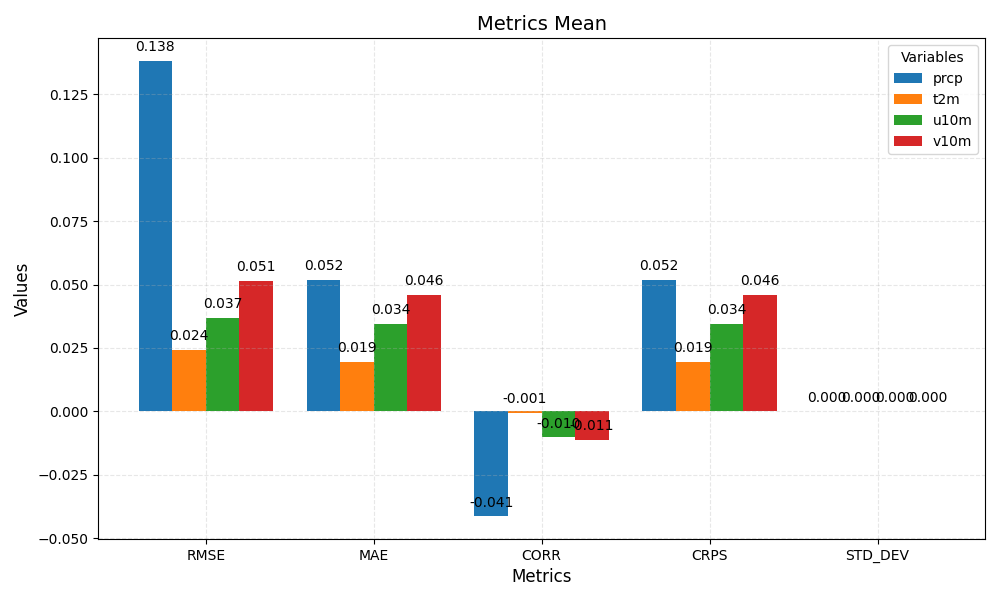

Values plotted in this chart, from the file beside it:
metric	prcp	t2m	u10m	v10m
RMSE	0.138	0.024	0.037	0.051
MAE	0.052	0.019	0.034	0.046
CORR	-0.041	-0.001	-0.010	-0.011
CRPS	0.052	0.019	0.034	0.046
STD_DEV	0.000	0.000	0.000	0.000
